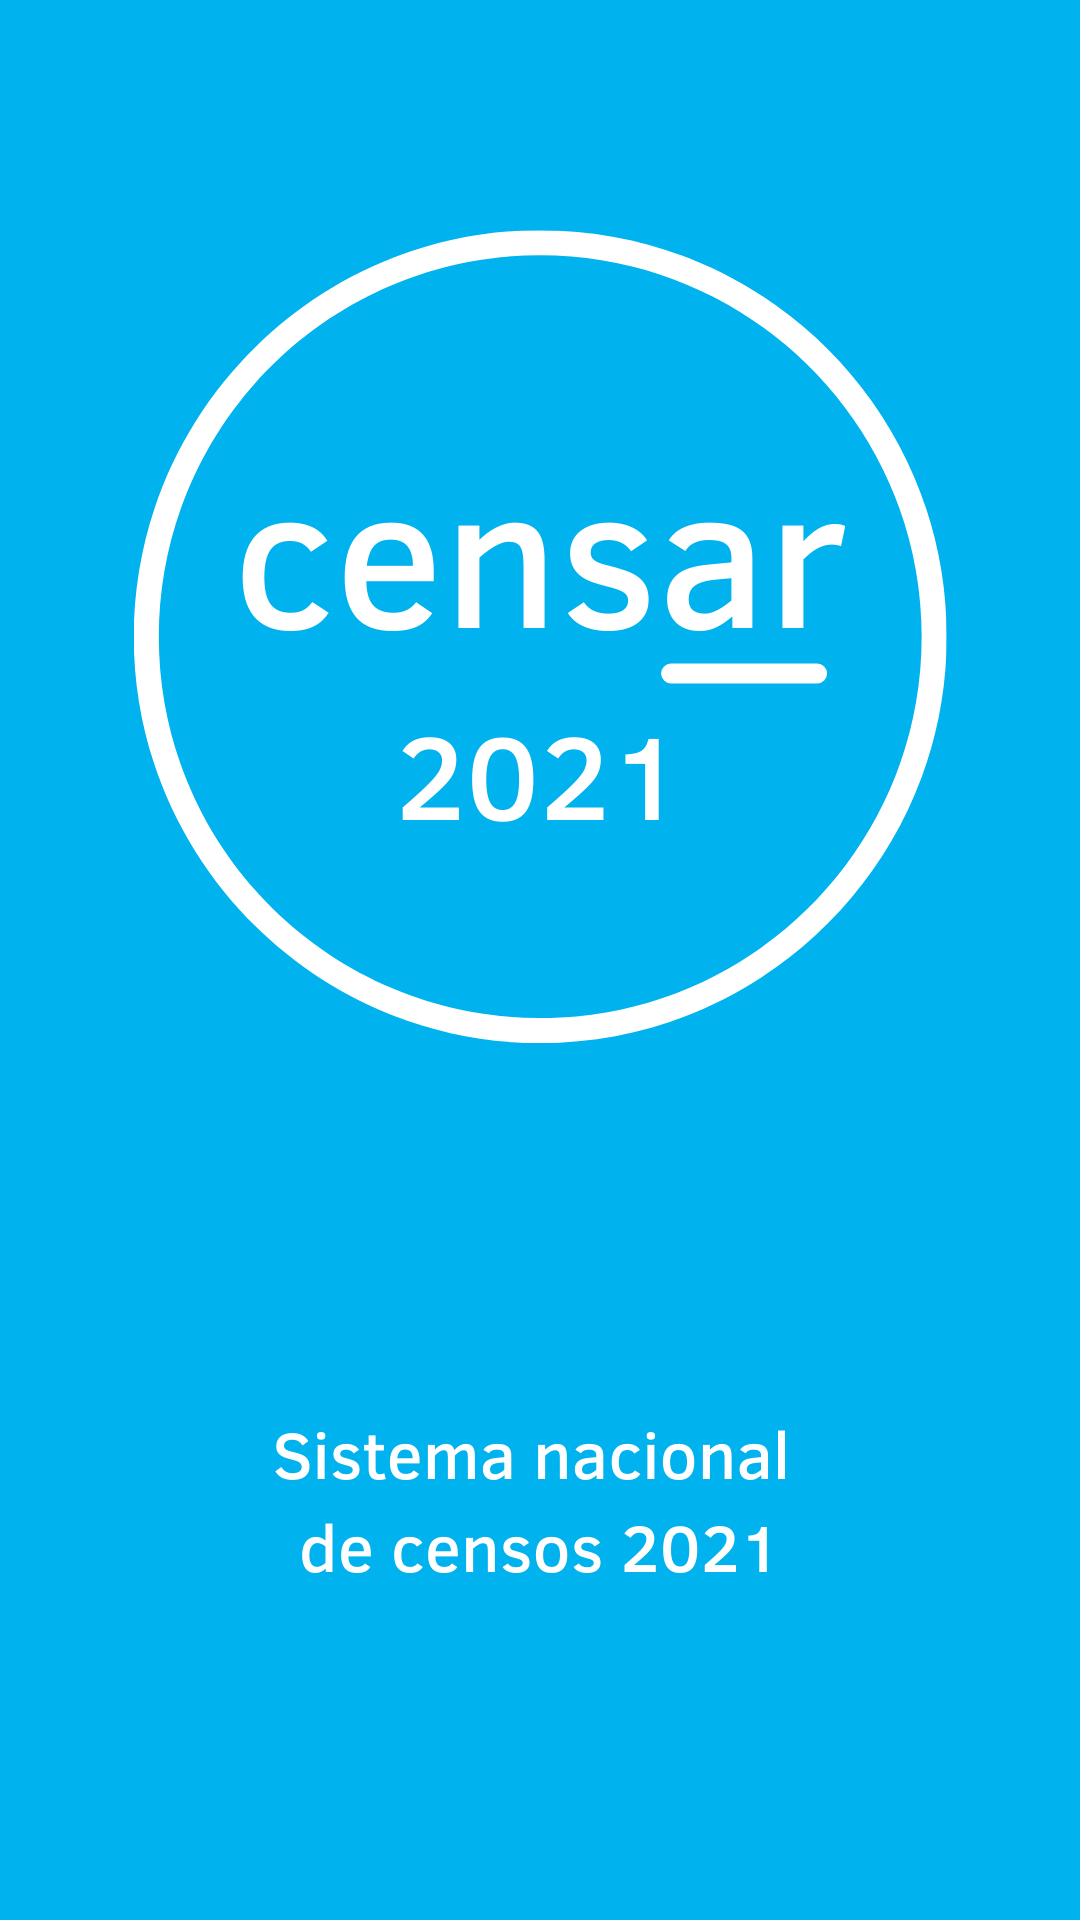

Layout XML and referenced resources for this Android screen:
<!-- AndroidManifest.xml: application theme Theme.Censar -->
<!-- res/layout/activity_splash.xml -->
<?xml version="1.0" encoding="utf-8"?>
<LinearLayout xmlns:android="http://schemas.android.com/apk/res/android"
    xmlns:app="http://schemas.android.com/apk/res-auto"
    xmlns:tools="http://schemas.android.com/tools"
    android:layout_width="match_parent"
    android:layout_height="match_parent"
    android:background="@mipmap/splash"
    android:orientation="vertical"
    tools:context=".view.Splash">

</LinearLayout>
<!-- resources referenced by this layout -->
<resources>
  <!-- mipmap splash: png bitmap (mipmap-hdpi, 84193 bytes) -->
  <style name="Theme.Censar" parent="Theme.MaterialComponents.DayNight.NoActionBar">
          
          <item name="colorPrimary">@color/gob</item>
          <item name="colorPrimaryVariant">@color/purple_700</item>
          <item name="colorOnPrimary">@color/white</item>
          
          <item name="colorSecondary">@color/teal_200</item>
          <item name="colorSecondaryVariant">@color/teal_700</item>
          <item name="colorOnSecondary">@color/black</item>
          
          <item name="android:statusBarColor" tools:targetApi="l">?attr/colorPrimaryVariant</item>
          
      </style>
  <color name="gob">#00b2ee</color>
  <color name="purple_700">#FF3700B3</color>
  <color name="white">#FFFFFFFF</color>
  <color name="teal_200">#FF03DAC5</color>
  <color name="teal_700">#FF018786</color>
  <color name="black">#FF000000</color>
</resources>
